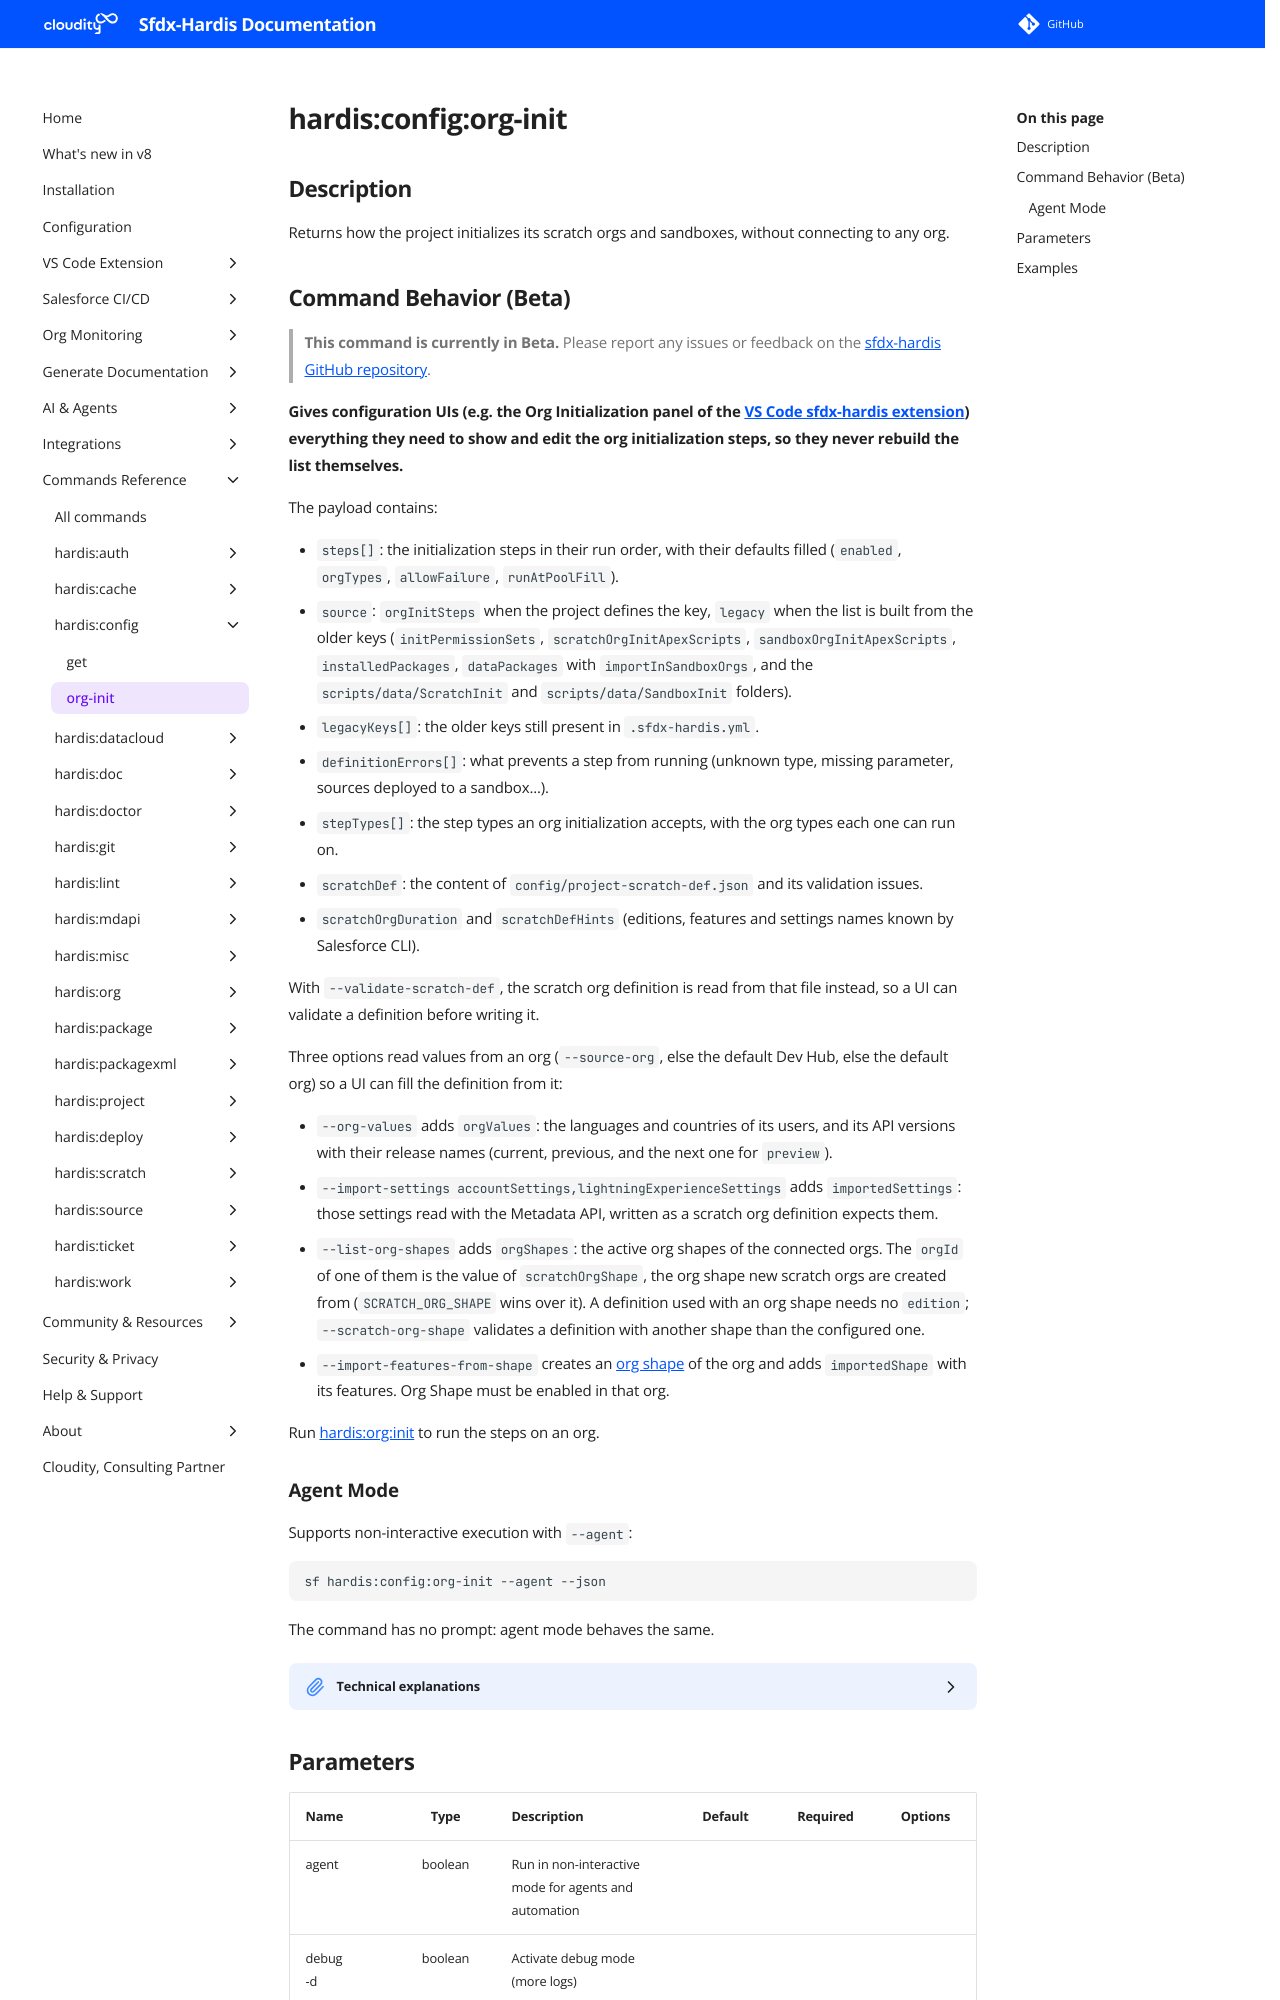

repository: hardisgroupcom/sfdx-hardis · page: hardis/config/org-init/index.html · generator: mkdocs

---
title: "hardis:config:org-init - Get org initialization configuration (Beta)"
description: "Returns how the project initializes its scratch orgs and sandboxes, without connecting to any org."
---
<!-- This file has been generated with command 'sf hardis:doc:plugin:generate'. Please do not update it manually or it may be overwritten -->
# hardis:config:org-init

## Description

Returns how the project initializes its scratch orgs and sandboxes, without connecting to any org.

## Command Behavior (Beta)

> **This command is currently in Beta.** Please report any issues or feedback on the [sfdx-hardis GitHub repository](https://github.com/hardisgroupcom/sfdx-hardis/issues).

**Gives configuration UIs (e.g. the Org Initialization panel of the [VS Code sfdx-hardis extension](https://marketplace.visualstudio.com/items?itemName=NicolasVuillamy.vscode-sfdx-hardis)) everything they need to show and edit the org initialization steps, so they never rebuild the list themselves.**

The payload contains:

- `steps[]`: the initialization steps in their run order, with their defaults filled (`enabled`, `orgTypes`, `allowFailure`, `runAtPoolFill`).
- `source`: `orgInitSteps` when the project defines the key, `legacy` when the list is built from the older keys (`initPermissionSets`, `scratchOrgInitApexScripts`, `sandboxOrgInitApexScripts`, `installedPackages`, `dataPackages` with `importInSandboxOrgs`, and the `scripts/data/ScratchInit` and `scripts/data/SandboxInit` folders).
- `legacyKeys[]`: the older keys still present in `.sfdx-hardis.yml`.
- `definitionErrors[]`: what prevents a step from running (unknown type, missing parameter, sources deployed to a sandbox...).
- `stepTypes[]`: the step types an org initialization accepts, with the org types each one can run on.
- `scratchDef`: the content of `config/project-scratch-def.json` and its validation issues.
- `scratchOrgDuration` and `scratchDefHints` (editions, features and settings names known by Salesforce CLI).

With `--validate-scratch-def`, the scratch org definition is read from that file instead, so a UI can validate a definition before writing it.

Three options read values from an org (`--source-org`, else the default Dev Hub, else the default org) so a UI can fill the definition from it:

- `--org-values` adds `orgValues`: the languages and countries of its users, and its API versions with their release names (current, previous, and the next one for `preview`).
- `--import-settings accountSettings,lightningExperienceSettings` adds `importedSettings`: those settings read with the Metadata API, written as a scratch org definition expects them.
- `--list-org-shapes` adds `orgShapes`: the active org shapes of the connected orgs. The `orgId` of one of them is the value of `scratchOrgShape`, the org shape new scratch orgs are created from (`SCRATCH_ORG_SHAPE` wins over it). A definition used with an org shape needs no `edition`; `--scratch-org-shape` validates a definition with another shape than the configured one.
- `--import-features-from-shape` creates an [org shape](https://developer.salesforce.com/docs/atlas.en-us.sfdx_dev.meta/sfdx_dev/sfdx_dev_shape_intro.htm) of the org and adds `importedShape` with its features. Org Shape must be enabled in that org.

Run [hardis:org:init](https://sfdx-hardis.cloudity.com/hardis/org/init/) to run the steps on an org.
